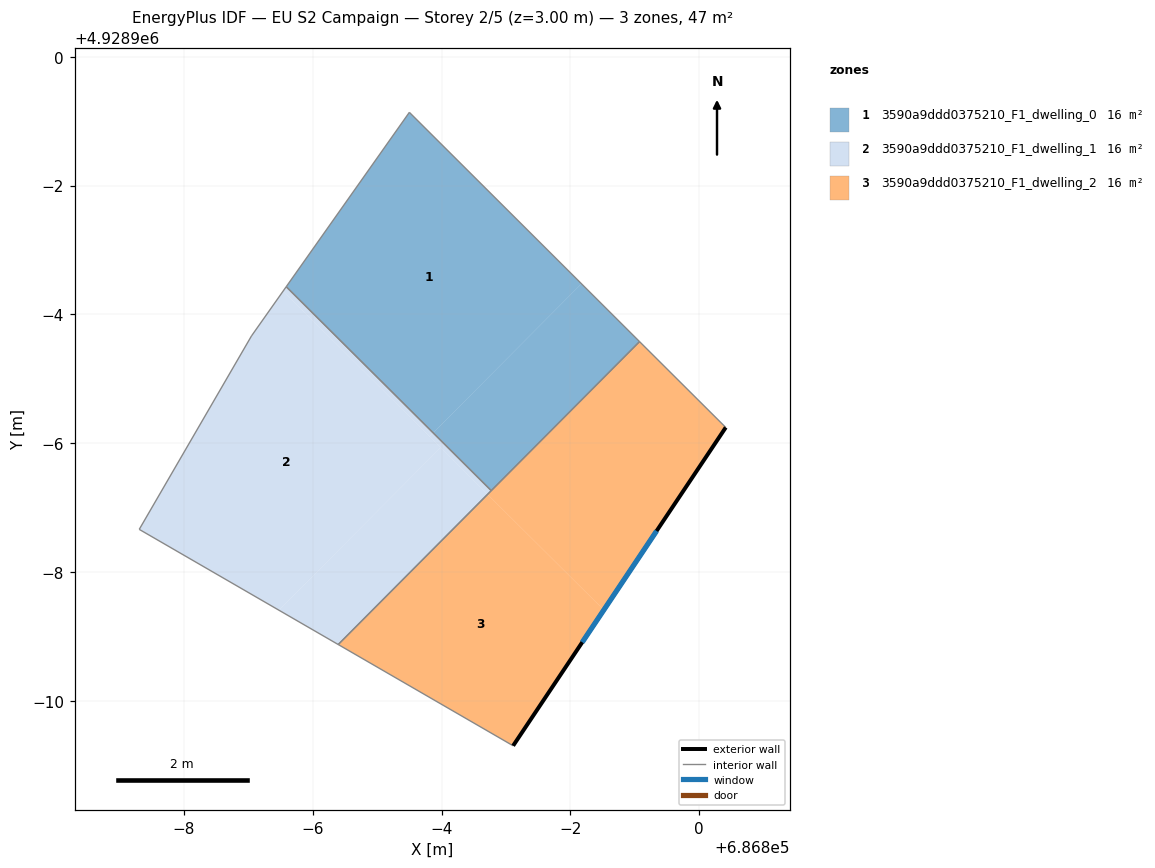
=== STOREY PLAN SPEC (per zone: floor XY polygon, exterior-wall plan segments, windows/doors) ===
zone 1: 3590a9ddd0375210_F1_dwelling_0  (15.6 m²)
  floor: (686795.87, 4928894.16) (686798.17, 4928896.48) (686795.50, 4928899.14) (686793.59, 4928896.43)
  floor: (686796.77, 4928893.26) (686799.07, 4928895.58) (686798.17, 4928896.48) (686795.87, 4928894.16)
  interior walls: 4
zone 2: 3590a9ddd0375210_F1_dwelling_1  (15.6 m²)
  floor: (686793.48, 4928891.41) (686795.98, 4928893.93) (686793.54, 4928896.36) (686793.05, 4928895.67) (686791.31, 4928892.66)
  floor: (686794.40, 4928890.88) (686796.71, 4928893.21) (686795.98, 4928893.93) (686793.48, 4928891.41)
  floor: (686795.81, 4928894.10) (686795.87, 4928894.16) (686793.59, 4928896.43) (686793.54, 4928896.36)
  floor: (686796.71, 4928893.21) (686796.77, 4928893.26) (686795.87, 4928894.16) (686795.81, 4928894.10)
  interior walls: 5
zone 3: 3590a9ddd0375210_F1_dwelling_2  (15.6 m²)
  floor: (686797.11, 4928889.31) (686798.52, 4928891.41) (686796.71, 4928893.21) (686794.40, 4928890.88)
  floor: (686798.52, 4928891.41) (686800.41, 4928894.25) (686799.07, 4928895.58) (686796.71, 4928893.21)
  exterior wall: (686800.41, 4928894.25) – (686797.11, 4928889.31)  [5.9 m]
    window: (686799.34, 4928892.64) – (686798.18, 4928890.91)  [2.2 m²]
  interior walls: 4

=== DERIVED (storey summary) ===
Building: EU S2 Campaign
Storey: 2 of 5  (floor level z = 3.00 m)
Storey gross floor area: 46.7 m²
Zones on this storey: 3
  - 3590a9ddd0375210_F1_dwelling_0: floor 15.6 m²
  - 3590a9ddd0375210_F1_dwelling_1: floor 15.6 m²
  - 3590a9ddd0375210_F1_dwelling_2: floor 15.6 m²; exterior wall 5.9 m (17.8 m²); 1 window(s) 2.2 m²; WWR 12.2%
Zone adjacency (shared interzone walls):
  - 3590a9ddd0375210_F1_dwelling_0 ↔ 3590a9ddd0375210_F1_dwelling_1
  - 3590a9ddd0375210_F1_dwelling_0 ↔ 3590a9ddd0375210_F1_dwelling_2
  - 3590a9ddd0375210_F1_dwelling_1 ↔ 3590a9ddd0375210_F1_dwelling_2